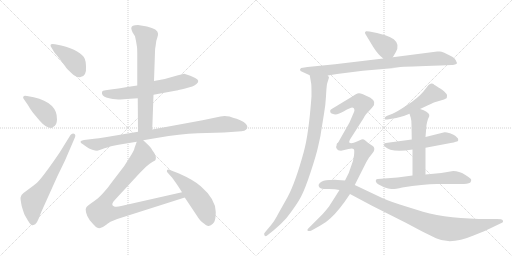
t = 0.00 s
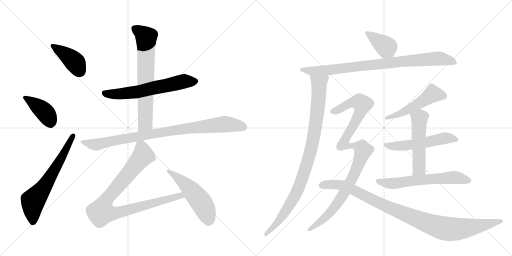
t = 2.84 s
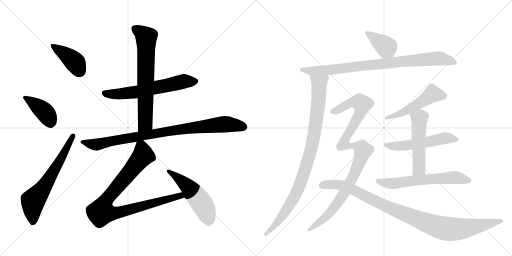
t = 5.67 s
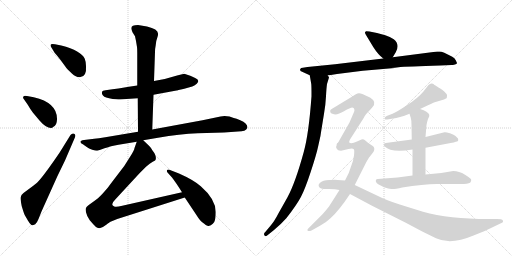
t = 8.51 s
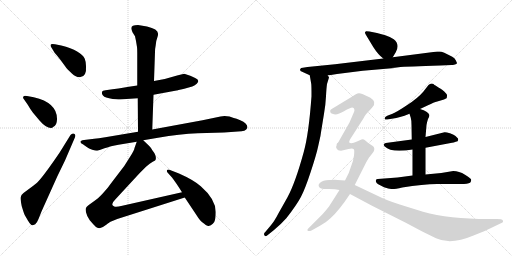
t = 11.35 s
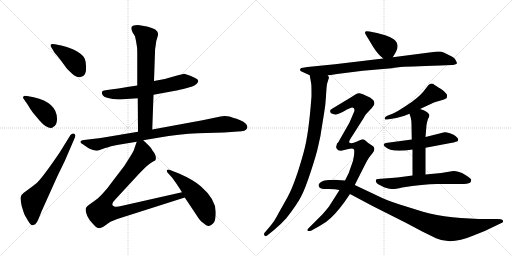
t = 14.19 s

The animated SVG that drew these frames (rendered in a browser with its animation timeline set to each time). Animation: 18 CSS @keyframes rules; one cycle of 14.19 s.

<svg version="1.1" viewBox="0 0 2048 1024" xmlns="http://www.w3.org/2000/svg">
  <g stroke="lightgray" stroke-dasharray="1,1" stroke-width="1" transform="scale(4, 4)">
    <line x1="0" y1="0" x2="256" y2="256"></line>
    <line x1="256" y1="0" x2="0" y2="256"></line>
    <line x1="128" y1="0" x2="128" y2="256"></line>
    <line x1="0" y1="128" x2="256" y2="128"></line>
    <line x1="256" y1="0" x2="512" y2="256"></line>
    <line x1="512" y1="0" x2="256" y2="256"></line>
    <line x1="384" y1="0" x2="384" y2="256"></line>
    <line x1="256" y1="128" x2="512" y2="128"></line>
  </g>
<g transform="scale(1, -1) translate(0, -850)">
   <style type="text/css">
    @keyframes keyframes0 {
      from {
       stroke: black;
       stroke-dashoffset: 412;
       stroke-width: 128;
       }
       57% {
       animation-timing-function: step-end;
       stroke: black;
       stroke-dashoffset: 0;
       stroke-width: 128;
       }
       to {
       stroke: black;
       stroke-width: 1024;
       }
       }
       #make-me-a-hanzi-animation-0 {
         animation: keyframes0 0.585286s both;
         animation-delay: 0.000000s;
         animation-timing-function: linear;
       }
    @keyframes keyframes1 {
      from {
       stroke: black;
       stroke-dashoffset: 405;
       stroke-width: 128;
       }
       57% {
       animation-timing-function: step-end;
       stroke: black;
       stroke-dashoffset: 0;
       stroke-width: 128;
       }
       to {
       stroke: black;
       stroke-width: 1024;
       }
       }
       #make-me-a-hanzi-animation-1 {
         animation: keyframes1 0.579590s both;
         animation-delay: 0.585286s;
         animation-timing-function: linear;
       }
    @keyframes keyframes2 {
      from {
       stroke: black;
       stroke-dashoffset: 646;
       stroke-width: 128;
       }
       68% {
       animation-timing-function: step-end;
       stroke: black;
       stroke-dashoffset: 0;
       stroke-width: 128;
       }
       to {
       stroke: black;
       stroke-width: 1024;
       }
       }
       #make-me-a-hanzi-animation-2 {
         animation: keyframes2 0.775716s both;
         animation-delay: 1.164876s;
         animation-timing-function: linear;
       }
    @keyframes keyframes3 {
      from {
       stroke: black;
       stroke-dashoffset: 623;
       stroke-width: 128;
       }
       67% {
       animation-timing-function: step-end;
       stroke: black;
       stroke-dashoffset: 0;
       stroke-width: 128;
       }
       to {
       stroke: black;
       stroke-width: 1024;
       }
       }
       #make-me-a-hanzi-animation-3 {
         animation: keyframes3 0.756999s both;
         animation-delay: 1.940592s;
         animation-timing-function: linear;
       }
    @keyframes keyframes4 {
      from {
       stroke: black;
       stroke-dashoffset: 695;
       stroke-width: 128;
       }
       69% {
       animation-timing-function: step-end;
       stroke: black;
       stroke-dashoffset: 0;
       stroke-width: 128;
       }
       to {
       stroke: black;
       stroke-width: 1024;
       }
       }
       #make-me-a-hanzi-animation-4 {
         animation: keyframes4 0.815592s both;
         animation-delay: 2.697591s;
         animation-timing-function: linear;
       }
    @keyframes keyframes5 {
      from {
       stroke: black;
       stroke-dashoffset: 910;
       stroke-width: 128;
       }
       75% {
       animation-timing-function: step-end;
       stroke: black;
       stroke-dashoffset: 0;
       stroke-width: 128;
       }
       to {
       stroke: black;
       stroke-width: 1024;
       }
       }
       #make-me-a-hanzi-animation-5 {
         animation: keyframes5 0.990560s both;
         animation-delay: 3.513184s;
         animation-timing-function: linear;
       }
    @keyframes keyframes6 {
      from {
       stroke: black;
       stroke-dashoffset: 921;
       stroke-width: 128;
       }
       75% {
       animation-timing-function: step-end;
       stroke: black;
       stroke-dashoffset: 0;
       stroke-width: 128;
       }
       to {
       stroke: black;
       stroke-width: 1024;
       }
       }
       #make-me-a-hanzi-animation-6 {
         animation: keyframes6 0.999512s both;
         animation-delay: 4.503743s;
         animation-timing-function: linear;
       }
    @keyframes keyframes7 {
      from {
       stroke: black;
       stroke-dashoffset: 519;
       stroke-width: 128;
       }
       63% {
       animation-timing-function: step-end;
       stroke: black;
       stroke-dashoffset: 0;
       stroke-width: 128;
       }
       to {
       stroke: black;
       stroke-width: 1024;
       }
       }
       #make-me-a-hanzi-animation-7 {
         animation: keyframes7 0.672363s both;
         animation-delay: 5.503255s;
         animation-timing-function: linear;
       }
    @keyframes keyframes8 {
      from {
       stroke: black;
       stroke-dashoffset: 385;
       stroke-width: 128;
       }
       56% {
       animation-timing-function: step-end;
       stroke: black;
       stroke-dashoffset: 0;
       stroke-width: 128;
       }
       to {
       stroke: black;
       stroke-width: 1024;
       }
       }
       #make-me-a-hanzi-animation-8 {
         animation: keyframes8 0.563314s both;
         animation-delay: 6.175618s;
         animation-timing-function: linear;
       }
    @keyframes keyframes9 {
      from {
       stroke: black;
       stroke-dashoffset: 909;
       stroke-width: 128;
       }
       75% {
       animation-timing-function: step-end;
       stroke: black;
       stroke-dashoffset: 0;
       stroke-width: 128;
       }
       to {
       stroke: black;
       stroke-width: 1024;
       }
       }
       #make-me-a-hanzi-animation-9 {
         animation: keyframes9 0.989746s both;
         animation-delay: 6.738932s;
         animation-timing-function: linear;
       }
    @keyframes keyframes10 {
      from {
       stroke: black;
       stroke-dashoffset: 953;
       stroke-width: 128;
       }
       76% {
       animation-timing-function: step-end;
       stroke: black;
       stroke-dashoffset: 0;
       stroke-width: 128;
       }
       to {
       stroke: black;
       stroke-width: 1024;
       }
       }
       #make-me-a-hanzi-animation-10 {
         animation: keyframes10 1.025553s both;
         animation-delay: 7.728678s;
         animation-timing-function: linear;
       }
    @keyframes keyframes11 {
      from {
       stroke: black;
       stroke-dashoffset: 512;
       stroke-width: 128;
       }
       63% {
       animation-timing-function: step-end;
       stroke: black;
       stroke-dashoffset: 0;
       stroke-width: 128;
       }
       to {
       stroke: black;
       stroke-width: 1024;
       }
       }
       #make-me-a-hanzi-animation-11 {
         animation: keyframes11 0.666667s both;
         animation-delay: 8.754232s;
         animation-timing-function: linear;
       }
    @keyframes keyframes12 {
      from {
       stroke: black;
       stroke-dashoffset: 530;
       stroke-width: 128;
       }
       63% {
       animation-timing-function: step-end;
       stroke: black;
       stroke-dashoffset: 0;
       stroke-width: 128;
       }
       to {
       stroke: black;
       stroke-width: 1024;
       }
       }
       #make-me-a-hanzi-animation-12 {
         animation: keyframes12 0.681315s both;
         animation-delay: 9.420898s;
         animation-timing-function: linear;
       }
    @keyframes keyframes13 {
      from {
       stroke: black;
       stroke-dashoffset: 520;
       stroke-width: 128;
       }
       63% {
       animation-timing-function: step-end;
       stroke: black;
       stroke-dashoffset: 0;
       stroke-width: 128;
       }
       to {
       stroke: black;
       stroke-width: 1024;
       }
       }
       #make-me-a-hanzi-animation-13 {
         animation: keyframes13 0.673177s both;
         animation-delay: 10.102214s;
         animation-timing-function: linear;
       }
    @keyframes keyframes14 {
      from {
       stroke: black;
       stroke-dashoffset: 623;
       stroke-width: 128;
       }
       67% {
       animation-timing-function: step-end;
       stroke: black;
       stroke-dashoffset: 0;
       stroke-width: 128;
       }
       to {
       stroke: black;
       stroke-width: 1024;
       }
       }
       #make-me-a-hanzi-animation-14 {
         animation: keyframes14 0.756999s both;
         animation-delay: 10.775391s;
         animation-timing-function: linear;
       }
    @keyframes keyframes15 {
      from {
       stroke: black;
       stroke-dashoffset: 572;
       stroke-width: 128;
       }
       65% {
       animation-timing-function: step-end;
       stroke: black;
       stroke-dashoffset: 0;
       stroke-width: 128;
       }
       to {
       stroke: black;
       stroke-width: 1024;
       }
       }
       #make-me-a-hanzi-animation-15 {
         animation: keyframes15 0.715495s both;
         animation-delay: 11.532389s;
         animation-timing-function: linear;
       }
    @keyframes keyframes16 {
      from {
       stroke: black;
       stroke-dashoffset: 754;
       stroke-width: 128;
       }
       71% {
       animation-timing-function: step-end;
       stroke: black;
       stroke-dashoffset: 0;
       stroke-width: 128;
       }
       to {
       stroke: black;
       stroke-width: 1024;
       }
       }
       #make-me-a-hanzi-animation-16 {
         animation: keyframes16 0.863607s both;
         animation-delay: 12.247884s;
         animation-timing-function: linear;
       }
    @keyframes keyframes17 {
      from {
       stroke: black;
       stroke-dashoffset: 1012;
       stroke-width: 128;
       }
       77% {
       animation-timing-function: step-end;
       stroke: black;
       stroke-dashoffset: 0;
       stroke-width: 128;
       }
       to {
       stroke: black;
       stroke-width: 1024;
       }
       }
       #make-me-a-hanzi-animation-17 {
         animation: keyframes17 1.073568s both;
         animation-delay: 13.111491s;
         animation-timing-function: linear;
       }
</style>
<path d="M 219 638 Q 225 632 243 609 L 262 583 Q 267 575 287.5 556.5 Q 308 538 322 542 Q 347 544 344 586 Q 343 606 339 615 Q 325 647 245 668 L 220 673 Q 204 676 202.5 671 Q 201 666 205 661 L 219 638 Z" fill="lightgray"></path> 
<path d="M 108 466 Q 95 468 94 464 Q 90 459 95 454 L 111 431 Q 123 410 132 399 L 158 368 Q 184 338 204 338 Q 209 338 214 343 Q 227 348 228 372 Q 230 439 135 461 L 108 466 Z" fill="lightgray"></path> 
<path d="M 282 310 L 238 239 Q 176 148 151 122 Q 145 116 121 98 L 94 78 Q 82 69 82 59.5 Q 82 50 87 25 Q 95 -1 97.5 -7 Q 100 -13 111.5 -31.5 Q 123 -50 129 -51 Q 131 -52 141 -47 Q 149 -39 154 -26 L 166 4 L 229 144 L 260 208 L 300 301 Q 304 313 296 315.5 Q 288 318 282 310 Z" fill="lightgray"></path> 
<path d="M 549 508 L 509 502 Q 504 500 450 493 L 422 489 Q 410 488 408 483 Q 405 466 425 460 Q 435 457 451 454 Q 479 452 482 452 L 506 454 L 551 457 L 614 471 L 706 488 Q 707 488 737 495 L 769 504 Q 777 507 787 515 Q 801 529 782.5 537.5 Q 764 546 761 547 L 737 555 L 712 549 L 659 534 L 616 526 L 549 508 Z" fill="lightgray"></path> 
<path d="M 548 662 Q 549 656 549 638 L 549 508 L 551 457 L 552 323 C 552 293 608 302 609 332 L 614 471 L 616 526 L 620 643 Q 620 655 623 670 Q 624 687 629 699 Q 633 710 632 716 Q 632 734 588 744 L 552 750 Q 525 750 525 737 Q 525 733 530 721 L 540 705 L 544 686 L 548 662 Z" fill="lightgray"></path> 
<path d="M 552 323 L 421 301 Q 393 297 377 295 L 336 290 Q 309 285 333 272 L 347 262 Q 355 256 369 251.5 Q 383 247 388.5 247.5 Q 394 248 418 257 Q 442 266 449 266.5 Q 456 267 474 271 L 547 283 L 573 289 L 632 299 Q 719 314 791 317 L 896 320 L 952 324 Q 984 324 989 338 Q 993 355 961 369 Q 945 376 935 378 L 918 384 Q 897 389 882 384 L 810 369 L 609 332 L 552 323 Z" fill="lightgray"></path> 
<path d="M 547 283 L 538 258 Q 537 249 521 224 L 497 186 L 445 118 Q 431 97 410 75 Q 389 53 380 48 L 355 30 Q 346 23 345 20 Q 341 16 344 1 Q 347 -14 359 -31 L 374 -48 Q 377 -51 384 -58 Q 391 -64 401 -62 Q 411 -60 425 -49 Q 439 -38 442 -37 L 469 -26 L 739 60 C 768 69 757 88 728 81 L 489 27 Q 465 21 457 24 Q 439 30 461 52 L 559 158 L 584 183 Q 600 198 611 203 Q 621 207 622 210 Q 628 226 610 248 Q 607 256 597 266 L 573 289 C 555 306 555 306 547 283 Z" fill="lightgray"></path> 
<path d="M 739 60 L 787 -12 Q 800 -33 809 -39 Q 818 -45 823 -50 Q 834 -56 837 -53 Q 845 -53 857 -38 Q 863 -26 863 2 Q 863 53 803 105 Q 775 130 716 156 L 685 168 Q 672 174 668 170 Q 666 164 670 160 L 688 140 Q 705 118 728 81 L 739 60 Z" fill="lightgray"></path> 
<path d="M 1571 621 L 1583 641 Q 1601 672 1575 693 Q 1560 703 1541 709 L 1508 718 L 1478 724 Q 1465 726 1464 725 L 1460 721 Q 1459 717 1464 710 L 1493 662 Q 1512 632 1533 616 C 1556 597 1557 597 1571 621 Z" fill="lightgray"></path> 
<path d="M 1200 572 L 1202 566 L 1239 549 L 1311 548 L 1348 554 L 1451 567 L 1602 580 Q 1478 579 1761 588 L 1806 590 Q 1810 590 1820 592 Q 1831 596 1827 600 L 1823 609 Q 1819 618 1809 623 Q 1770 644 1759 644 L 1749 644 L 1571 621 L 1533 616 L 1340 593 L 1230 582 L 1205 578 Q 1201 576 1200 572 Z" fill="lightgray"></path> 
<path d="M 1239 549 L 1245 514 Q 1246 506 1246 465 Q 1235 314 1215 242 Q 1181 118 1150 61 L 1114 -3 Q 1097 -36 1082 -53 L 1061 -78 Q 1053 -84 1058 -92 Q 1064 -98 1071 -90 L 1096 -70 Q 1124 -47 1146 -22 Q 1188 32 1204 63 Q 1220 93 1243 163 Q 1266 233 1272 262 L 1280 298 Q 1282 306 1284 321 L 1296 395 Q 1302 427 1304 465 Q 1306 502 1308 514 L 1316 540 Q 1316 543 1311 548 C 1309 578 1234 579 1239 549 Z" fill="lightgray"></path> 
<path d="M 1680 414 L 1712 429 Q 1736 441 1749 444 L 1776 452 L 1784 456 Q 1788 455 1788 470 Q 1787 474 1777 484 Q 1768 493 1761 496 Q 1755 499 1751 502 L 1742 508 Q 1737 510 1735 513 Q 1733 516 1726 516 Q 1720 516 1714 510 L 1693 483 Q 1672 458 1629 430 Q 1587 402 1570 395 L 1549 387 Q 1535 381 1540 373 Q 1540 371 1549 372 L 1573 376 Q 1595 378 1638 395 L 1680 414 Z" fill="lightgray"></path> 
<path d="M 1702 259 L 1808 279 Q 1814 280 1823 283 Q 1836 283 1832 296 L 1822 306 Q 1817 311 1800 317 Q 1783 322 1778 321 L 1702 302 L 1647 292 L 1543 278 Q 1529 274 1539 264 Q 1564 238 1650 252 L 1702 259 Z" fill="lightgray"></path> 
<path d="M 1650 252 L 1650 148 C 1650 118 1702 122 1702 152 L 1702 259 L 1702 302 L 1706 350 Q 1708 362 1712 374 Q 1719 385 1717 391 Q 1713 404 1680 414 C 1652 423 1629 424 1638 395 L 1643 379 Q 1646 369 1646 350 L 1647 292 L 1650 252 Z" fill="lightgray"></path> 
<path d="M 1650 148 L 1590 140 L 1511 134 Q 1505 134 1504 130 Q 1500 122 1513 113 L 1536 101 Q 1555 95 1565 94 Q 1575 92 1609 100 Q 1692 114 1749 114 L 1842 114 Q 1872 114 1880 119 Q 1883 120 1885 130 Q 1885 136 1860 151 Q 1836 166 1813 166 L 1765 158 L 1702 152 L 1650 148 Z" fill="lightgray"></path> 
<path d="M 1417 414 Q 1419 407 1416 402 L 1398 360 L 1356 286 Q 1349 273 1347 268 C 1334 241 1391 251 1397 280 Q 1395 283 1400 292 L 1456 380 Q 1459 389 1476 406 L 1488 419 Q 1511 441 1480 460 Q 1444 478 1435 477 Q 1426 476 1406 462 L 1325 413 Q 1322 411 1322 409 Q 1319 407 1321 404 Q 1321 396 1336 393 Q 1351 390 1376 405 Q 1402 420 1409 420 Q 1416 420 1417 414 Z" fill="lightgray"></path> 
<path d="M 1347 268 Q 1345 262 1348 256 Q 1350 247 1364 247 L 1394 254 Q 1411 259 1416 252 Q 1418 248 1416 228 Q 1414 207 1403 181 L 1395 158 L 1380 128 L 1358 90 L 1316 24 Q 1306 11 1291 -6 L 1232 -65 Q 1227 -70 1231 -73 Q 1236 -76 1246 -72 L 1280 -53 Q 1302 -42 1323 -22 Q 1357 9 1400 74 L 1419 110 L 1465 201 Q 1475 219 1478 222 L 1492 240 Q 1496 244 1497 251 Q 1498 258 1495 262 Q 1492 266 1485 270 L 1473 278 L 1460 289 Q 1453 295 1446 292 L 1428 284 Q 1404 273 1397 280 C 1367 283 1344 285 1347 268 Z" fill="lightgray"></path> 
<path d="M 1380 128 L 1350 130 Q 1340 132 1324 130 Q 1293 132 1279 118 Q 1272 111 1275 105 Q 1278 98 1285 96 Q 1292 94 1316 94 Q 1341 94 1358 90 L 1400 74 L 1490 26 L 1625 -42 L 1689 -76 L 1744 -103 Q 1803 -131 1894 -92 L 1939 -74 L 2010 -40 Q 2014 -36 2011 -31 Q 2008 -26 1988 -26 L 1954 -26 Q 1796 -26 1692 3 L 1599 32 Q 1545 49 1512 66 L 1419 110 L 1380 128 Z" fill="lightgray"></path> 
      <clipPath id="make-me-a-hanzi-clip-0">
      <path d="M 219 638 Q 225 632 243 609 L 262 583 Q 267 575 287.5 556.5 Q 308 538 322 542 Q 347 544 344 586 Q 343 606 339 615 Q 325 647 245 668 L 220 673 Q 204 676 202.5 671 Q 201 666 205 661 L 219 638 Z" fill="lightgray"></path>
      </clipPath>
      <path clip-path="url(#make-me-a-hanzi-clip-0)" d="M 208 667 L 290 610 L 321 563 " fill="none" id="make-me-a-hanzi-animation-0" stroke-dasharray="284 568" stroke-linecap="round"></path>

      <clipPath id="make-me-a-hanzi-clip-1">
      <path d="M 108 466 Q 95 468 94 464 Q 90 459 95 454 L 111 431 Q 123 410 132 399 L 158 368 Q 184 338 204 338 Q 209 338 214 343 Q 227 348 228 372 Q 230 439 135 461 L 108 466 Z" fill="lightgray"></path>
      </clipPath>
      <path clip-path="url(#make-me-a-hanzi-clip-1)" d="M 102 460 L 180 401 L 202 355 " fill="none" id="make-me-a-hanzi-animation-1" stroke-dasharray="277 554" stroke-linecap="round"></path>

      <clipPath id="make-me-a-hanzi-clip-2">
      <path d="M 282 310 L 238 239 Q 176 148 151 122 Q 145 116 121 98 L 94 78 Q 82 69 82 59.5 Q 82 50 87 25 Q 95 -1 97.5 -7 Q 100 -13 111.5 -31.5 Q 123 -50 129 -51 Q 131 -52 141 -47 Q 149 -39 154 -26 L 166 4 L 229 144 L 260 208 L 300 301 Q 304 313 296 315.5 Q 288 318 282 310 Z" fill="lightgray"></path>
      </clipPath>
      <path clip-path="url(#make-me-a-hanzi-clip-2)" d="M 132 -39 L 132 46 L 180 107 L 291 306 " fill="none" id="make-me-a-hanzi-animation-2" stroke-dasharray="518 1036" stroke-linecap="round"></path>

      <clipPath id="make-me-a-hanzi-clip-3">
      <path d="M 549 508 L 509 502 Q 504 500 450 493 L 422 489 Q 410 488 408 483 Q 405 466 425 460 Q 435 457 451 454 Q 479 452 482 452 L 506 454 L 551 457 L 614 471 L 706 488 Q 707 488 737 495 L 769 504 Q 777 507 787 515 Q 801 529 782.5 537.5 Q 764 546 761 547 L 737 555 L 712 549 L 659 534 L 616 526 L 549 508 Z" fill="lightgray"></path>
      </clipPath>
      <path clip-path="url(#make-me-a-hanzi-clip-3)" d="M 419 478 L 479 474 L 527 479 L 735 524 L 781 525 " fill="none" id="make-me-a-hanzi-animation-3" stroke-dasharray="495 990" stroke-linecap="round"></path>

      <clipPath id="make-me-a-hanzi-clip-4">
      <path d="M 548 662 Q 549 656 549 638 L 549 508 L 551 457 L 552 323 C 552 293 608 302 609 332 L 614 471 L 616 526 L 620 643 Q 620 655 623 670 Q 624 687 629 699 Q 633 710 632 716 Q 632 734 588 744 L 552 750 Q 525 750 525 737 Q 525 733 530 721 L 540 705 L 544 686 L 548 662 Z" fill="lightgray"></path>
      </clipPath>
      <path clip-path="url(#make-me-a-hanzi-clip-4)" d="M 536 736 L 585 699 L 581 357 L 558 330 " fill="none" id="make-me-a-hanzi-animation-4" stroke-dasharray="567 1134" stroke-linecap="round"></path>

      <clipPath id="make-me-a-hanzi-clip-5">
      <path d="M 552 323 L 421 301 Q 393 297 377 295 L 336 290 Q 309 285 333 272 L 347 262 Q 355 256 369 251.5 Q 383 247 388.5 247.5 Q 394 248 418 257 Q 442 266 449 266.5 Q 456 267 474 271 L 547 283 L 573 289 L 632 299 Q 719 314 791 317 L 896 320 L 952 324 Q 984 324 989 338 Q 993 355 961 369 Q 945 376 935 378 L 918 384 Q 897 389 882 384 L 810 369 L 609 332 L 552 323 Z" fill="lightgray"></path>
      </clipPath>
      <path clip-path="url(#make-me-a-hanzi-clip-5)" d="M 331 282 L 386 272 L 666 324 L 881 352 L 906 354 L 976 342 " fill="none" id="make-me-a-hanzi-animation-5" stroke-dasharray="782 1564" stroke-linecap="round"></path>

      <clipPath id="make-me-a-hanzi-clip-6">
      <path d="M 547 283 L 538 258 Q 537 249 521 224 L 497 186 L 445 118 Q 431 97 410 75 Q 389 53 380 48 L 355 30 Q 346 23 345 20 Q 341 16 344 1 Q 347 -14 359 -31 L 374 -48 Q 377 -51 384 -58 Q 391 -64 401 -62 Q 411 -60 425 -49 Q 439 -38 442 -37 L 469 -26 L 739 60 C 768 69 757 88 728 81 L 489 27 Q 465 21 457 24 Q 439 30 461 52 L 559 158 L 584 183 Q 600 198 611 203 Q 621 207 622 210 Q 628 226 610 248 Q 607 256 597 266 L 573 289 C 555 306 555 306 547 283 Z" fill="lightgray"></path>
      </clipPath>
      <path clip-path="url(#make-me-a-hanzi-clip-6)" d="M 569 277 L 572 228 L 424 49 L 407 3 L 436 -3 L 469 -1 L 721 68 L 730 62 " fill="none" id="make-me-a-hanzi-animation-6" stroke-dasharray="793 1586" stroke-linecap="round"></path>

      <clipPath id="make-me-a-hanzi-clip-7">
      <path d="M 739 60 L 787 -12 Q 800 -33 809 -39 Q 818 -45 823 -50 Q 834 -56 837 -53 Q 845 -53 857 -38 Q 863 -26 863 2 Q 863 53 803 105 Q 775 130 716 156 L 685 168 Q 672 174 668 170 Q 666 164 670 160 L 688 140 Q 705 118 728 81 L 739 60 Z" fill="lightgray"></path>
      </clipPath>
      <path clip-path="url(#make-me-a-hanzi-clip-7)" d="M 672 166 L 729 124 L 783 69 L 821 12 L 834 -33 " fill="none" id="make-me-a-hanzi-animation-7" stroke-dasharray="391 782" stroke-linecap="round"></path>

      <clipPath id="make-me-a-hanzi-clip-8">
      <path d="M 1571 621 L 1583 641 Q 1601 672 1575 693 Q 1560 703 1541 709 L 1508 718 L 1478 724 Q 1465 726 1464 725 L 1460 721 Q 1459 717 1464 710 L 1493 662 Q 1512 632 1533 616 C 1556 597 1557 597 1571 621 Z" fill="lightgray"></path>
      </clipPath>
      <path clip-path="url(#make-me-a-hanzi-clip-8)" d="M 1468 718 L 1541 665 L 1563 633 " fill="none" id="make-me-a-hanzi-animation-8" stroke-dasharray="257 514" stroke-linecap="round"></path>

      <clipPath id="make-me-a-hanzi-clip-9">
      <path d="M 1200 572 L 1202 566 L 1239 549 L 1311 548 L 1348 554 L 1451 567 L 1602 580 Q 1478 579 1761 588 L 1806 590 Q 1810 590 1820 592 Q 1831 596 1827 600 L 1823 609 Q 1819 618 1809 623 Q 1770 644 1759 644 L 1749 644 L 1571 621 L 1533 616 L 1340 593 L 1230 582 L 1205 578 Q 1201 576 1200 572 Z" fill="lightgray"></path>
      </clipPath>
      <path clip-path="url(#make-me-a-hanzi-clip-9)" d="M 1207 571 L 1246 565 L 1314 569 L 1563 600 L 1566 579 L 1574 585 L 1573 601 L 1686 606 L 1754 616 L 1818 601 " fill="none" id="make-me-a-hanzi-animation-9" stroke-dasharray="781 1562" stroke-linecap="round"></path>

      <clipPath id="make-me-a-hanzi-clip-10">
      <path d="M 1239 549 L 1245 514 Q 1246 506 1246 465 Q 1235 314 1215 242 Q 1181 118 1150 61 L 1114 -3 Q 1097 -36 1082 -53 L 1061 -78 Q 1053 -84 1058 -92 Q 1064 -98 1071 -90 L 1096 -70 Q 1124 -47 1146 -22 Q 1188 32 1204 63 Q 1220 93 1243 163 Q 1266 233 1272 262 L 1280 298 Q 1282 306 1284 321 L 1296 395 Q 1302 427 1304 465 Q 1306 502 1308 514 L 1316 540 Q 1316 543 1311 548 C 1309 578 1234 579 1239 549 Z" fill="lightgray"></path>
      </clipPath>
      <path clip-path="url(#make-me-a-hanzi-clip-10)" d="M 1246 544 L 1277 517 L 1275 459 L 1256 308 L 1224 180 L 1189 87 L 1156 26 L 1104 -47 L 1064 -86 " fill="none" id="make-me-a-hanzi-animation-10" stroke-dasharray="825 1650" stroke-linecap="round"></path>

      <clipPath id="make-me-a-hanzi-clip-11">
      <path d="M 1680 414 L 1712 429 Q 1736 441 1749 444 L 1776 452 L 1784 456 Q 1788 455 1788 470 Q 1787 474 1777 484 Q 1768 493 1761 496 Q 1755 499 1751 502 L 1742 508 Q 1737 510 1735 513 Q 1733 516 1726 516 Q 1720 516 1714 510 L 1693 483 Q 1672 458 1629 430 Q 1587 402 1570 395 L 1549 387 Q 1535 381 1540 373 Q 1540 371 1549 372 L 1573 376 Q 1595 378 1638 395 L 1680 414 Z" fill="lightgray"></path>
      </clipPath>
      <path clip-path="url(#make-me-a-hanzi-clip-11)" d="M 1775 466 L 1730 474 L 1624 406 L 1545 377 " fill="none" id="make-me-a-hanzi-animation-11" stroke-dasharray="384 768" stroke-linecap="round"></path>

      <clipPath id="make-me-a-hanzi-clip-12">
      <path d="M 1702 259 L 1808 279 Q 1814 280 1823 283 Q 1836 283 1832 296 L 1822 306 Q 1817 311 1800 317 Q 1783 322 1778 321 L 1702 302 L 1647 292 L 1543 278 Q 1529 274 1539 264 Q 1564 238 1650 252 L 1702 259 Z" fill="lightgray"></path>
      </clipPath>
      <path clip-path="url(#make-me-a-hanzi-clip-12)" d="M 1549 269 L 1636 269 L 1776 297 L 1820 294 " fill="none" id="make-me-a-hanzi-animation-12" stroke-dasharray="402 804" stroke-linecap="round"></path>

      <clipPath id="make-me-a-hanzi-clip-13">
      <path d="M 1650 252 L 1650 148 C 1650 118 1702 122 1702 152 L 1702 259 L 1702 302 L 1706 350 Q 1708 362 1712 374 Q 1719 385 1717 391 Q 1713 404 1680 414 C 1652 423 1629 424 1638 395 L 1643 379 Q 1646 369 1646 350 L 1647 292 L 1650 252 Z" fill="lightgray"></path>
      </clipPath>
      <path clip-path="url(#make-me-a-hanzi-clip-13)" d="M 1647 393 L 1678 376 L 1676 176 L 1656 155 " fill="none" id="make-me-a-hanzi-animation-13" stroke-dasharray="392 784" stroke-linecap="round"></path>

      <clipPath id="make-me-a-hanzi-clip-14">
      <path d="M 1650 148 L 1590 140 L 1511 134 Q 1505 134 1504 130 Q 1500 122 1513 113 L 1536 101 Q 1555 95 1565 94 Q 1575 92 1609 100 Q 1692 114 1749 114 L 1842 114 Q 1872 114 1880 119 Q 1883 120 1885 130 Q 1885 136 1860 151 Q 1836 166 1813 166 L 1765 158 L 1702 152 L 1650 148 Z" fill="lightgray"></path>
      </clipPath>
      <path clip-path="url(#make-me-a-hanzi-clip-14)" d="M 1511 126 L 1579 116 L 1658 129 L 1811 140 L 1875 128 " fill="none" id="make-me-a-hanzi-animation-14" stroke-dasharray="495 990" stroke-linecap="round"></path>

      <clipPath id="make-me-a-hanzi-clip-15">
      <path d="M 1417 414 Q 1419 407 1416 402 L 1398 360 L 1356 286 Q 1349 273 1347 268 C 1334 241 1391 251 1397 280 Q 1395 283 1400 292 L 1456 380 Q 1459 389 1476 406 L 1488 419 Q 1511 441 1480 460 Q 1444 478 1435 477 Q 1426 476 1406 462 L 1325 413 Q 1322 411 1322 409 Q 1319 407 1321 404 Q 1321 396 1336 393 Q 1351 390 1376 405 Q 1402 420 1409 420 Q 1416 420 1417 414 Z" fill="lightgray"></path>
      </clipPath>
      <path clip-path="url(#make-me-a-hanzi-clip-15)" d="M 1330 405 L 1361 414 L 1409 441 L 1438 442 L 1450 433 L 1438 394 L 1404 332 L 1382 296 L 1357 278 " fill="none" id="make-me-a-hanzi-animation-15" stroke-dasharray="444 888" stroke-linecap="round"></path>

      <clipPath id="make-me-a-hanzi-clip-16">
      <path d="M 1347 268 Q 1345 262 1348 256 Q 1350 247 1364 247 L 1394 254 Q 1411 259 1416 252 Q 1418 248 1416 228 Q 1414 207 1403 181 L 1395 158 L 1380 128 L 1358 90 L 1316 24 Q 1306 11 1291 -6 L 1232 -65 Q 1227 -70 1231 -73 Q 1236 -76 1246 -72 L 1280 -53 Q 1302 -42 1323 -22 Q 1357 9 1400 74 L 1419 110 L 1465 201 Q 1475 219 1478 222 L 1492 240 Q 1496 244 1497 251 Q 1498 258 1495 262 Q 1492 266 1485 270 L 1473 278 L 1460 289 Q 1453 295 1446 292 L 1428 284 Q 1404 273 1397 280 C 1367 283 1344 285 1347 268 Z" fill="lightgray"></path>
      </clipPath>
      <path clip-path="url(#make-me-a-hanzi-clip-16)" d="M 1355 263 L 1361 259 L 1422 268 L 1444 260 L 1453 248 L 1417 152 L 1358 49 L 1307 -14 L 1238 -70 " fill="none" id="make-me-a-hanzi-animation-16" stroke-dasharray="626 1252" stroke-linecap="round"></path>

      <clipPath id="make-me-a-hanzi-clip-17">
      <path d="M 1380 128 L 1350 130 Q 1340 132 1324 130 Q 1293 132 1279 118 Q 1272 111 1275 105 Q 1278 98 1285 96 Q 1292 94 1316 94 Q 1341 94 1358 90 L 1400 74 L 1490 26 L 1625 -42 L 1689 -76 L 1744 -103 Q 1803 -131 1894 -92 L 1939 -74 L 2010 -40 Q 2014 -36 2011 -31 Q 2008 -26 1988 -26 L 1954 -26 Q 1796 -26 1692 3 L 1599 32 Q 1545 49 1512 66 L 1419 110 L 1380 128 Z" fill="lightgray"></path>
      </clipPath>
      <path clip-path="url(#make-me-a-hanzi-clip-17)" d="M 1287 108 L 1332 113 L 1378 106 L 1534 30 L 1768 -62 L 1855 -64 L 2004 -35 " fill="none" id="make-me-a-hanzi-animation-17" stroke-dasharray="884 1768" stroke-linecap="round"></path>

</g>
</svg>
